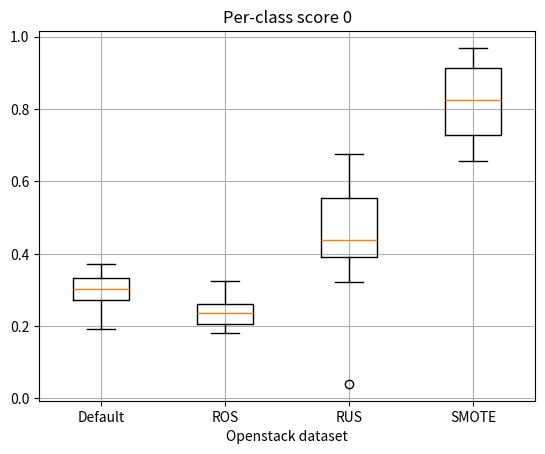

Generate this figure with matplotlib:
import matplotlib.pyplot as plt



group1 = [
    0.2988, 0.3048, 0.1909, 0.3570, 0.3408,
    0.2012, 0.3707, 0.3408, 0.2988, 0.3108,
    0.3305, 0.3228, 0.2885, 0.2526, 0.2603, 0.2757
]


group2 = data = [
    0.2226, 0.2611, 0.2346, 0.2620, 0.2397,
    0.1858, 0.2235, 0.2560, 0.1807, 0.2500,
    0.1952, 0.2021, 0.2072, 0.2748, 0.3253, 0.2988
]


group3 = [
    0.4435, 0.3750, 0.5188, 0.3211,
    0.4401, 0.3433, 0.4341, 0.4401,
    0.0402, 0.6747, 0.6652, 0.6601,
    0.6730, 0.4024, 0.3955, 0.4084
]
group4 = [
    0.7295, 0.9358, 0.9298, 0.9692,
    0.7748, 0.6558, 0.9084, 0.7646,
    0.9658, 0.9015, 0.7774, 0.6892,
    0.6978, 0.8801, 0.7226, 0.8750
]

data = [group1, group2, group3, group4]


labels = ['Default', 'ROS', 'RUS','SMOTE']

# Create a side-by-side boxplot
plt.boxplot(data, labels=labels)

# Add title and axis labels
plt.title('Per-class score 0')
plt.xlabel('Openstack dataset')
plt.ylabel('')

# Show the plot
plt.grid(True)
plt.show()